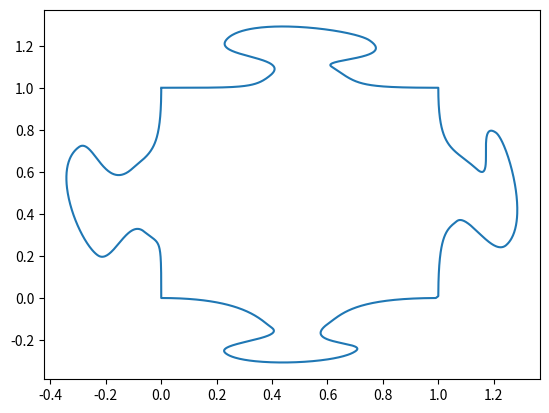

Generate this figure with matplotlib:
#!/usr/bin/env python3
import numpy
import random
import matplotlib.pyplot as plt

def cubic_spline(p_0, p_1, p_2, p_3):
    t = numpy.arange(0.0, 1.0, 0.01)
    x = (1 - t)**3 * p_0[0] + 3*(1 - t)**2 * t * p_1[0] + \
        3 * (1 - t) * t**2 * p_2[0] + t**3 * p_3[0]
    y = (1 - t)**3 * p_0[1] + 3*(1 - t)**2 * t * p_1[1] + \
        3 * (1 - t) * t**2 * p_2[1] + t**3 * p_3[1]
    return x, y

def get_control_points(point_center, angle_min, angle_max, r_min, r_max):
    angle = random.uniform(angle_min, angle_max)
    r_a = random.uniform(r_min, r_max)
    r_b = random.uniform(r_min, r_max)
    control_point_a = (point_center[0] - r_a*numpy.cos(angle),
                       point_center[1] - r_a*numpy.sin(angle))
    control_point_b = (point_center[0] + r_b*numpy.cos(angle),
                       point_center[1] + r_b*numpy.sin(angle))
    return control_point_a, control_point_b

def puzzle_edge():
    # start and end points
    point_start = (0.0, 0.0)
    point_end = (1, 0)

    # define control points for approaching start and approaching end
    point_start_b = (0.3, 0.0)
    point_end_a = (0.7, 0)

    # define points what the curve will pass through
    point_0 = (random.uniform(0.3, 0.4), random.uniform(0.05, 0.15))
    point_1 = (random.uniform(0.2, 0.3), random.uniform(0.2, 0.3))
    point_2 = (random.uniform(0.7, 0.8), random.uniform(0.2, 0.3))
    point_3 = (random.uniform(0.6, 0.7), random.uniform(0.05, 0.15))

    # define control points before and after each passthrough point
    point_0_a, point_0_b = get_control_points(
        point_0,
        numpy.pi/4 - 0.1, numpy.pi/4 + 0.1,
        0.05, 0.15
    )
    point_1_a, point_1_b = get_control_points(
        point_1,
        numpy.pi/4 - 0.1, numpy.pi/4 + 0.1,
        0.05, 0.15
    )
    point_2_a, point_2_b = get_control_points(
        point_2,
        -numpy.pi/4 - 0.1, -numpy.pi/4 + 0.1,
        0.05, 0.15
    )
    point_3_a, point_3_b = get_control_points(
        point_3,
        -numpy.pi/4 - 0.1, -numpy.pi/4 + 0.1,
        0.05, 0.15
    )

    # initialize parallel x and y arrays
    x, y = numpy.array([]), numpy.array([])

    # generate the 5 segments and append them
    spline_0_x, spline_0_y = cubic_spline(
        point_start, point_start_b, point_0_a, point_0)
    spline_1_x, spline_1_y = cubic_spline(
        point_0, point_0_b, point_1_a, point_1)
    spline_2_x, spline_2_y = cubic_spline(
        point_1, point_1_b, point_2_a, point_2)
    spline_3_x, spline_3_y = cubic_spline(
        point_2, point_2_b, point_3_a, point_3)
    spline_4_x, spline_4_y = cubic_spline(
        point_3, point_3_b, point_end_a, point_end)
    x, y = numpy.append(x, spline_0_x), numpy.append(y, spline_0_y)
    x, y = numpy.append(x, spline_1_x), numpy.append(y, spline_1_y)
    x, y = numpy.append(x, spline_2_x), numpy.append(y, spline_2_y)
    x, y = numpy.append(x, spline_3_x), numpy.append(y, spline_3_y)
    x, y = numpy.append(x, spline_4_x), numpy.append(y, spline_4_y)

    return x, y

def puzzle_piece():
    edge_0_x, edge_0_y = puzzle_edge()
    edge_1_x, edge_1_y = puzzle_edge()
    edge_2_x, edge_2_y = puzzle_edge()
    edge_3_x, edge_3_y = puzzle_edge()

    x, y = numpy.array([]), numpy.array([])

    x, y = numpy.append(x, edge_0_x), numpy.append(y, edge_0_y + 1)
    x, y = numpy.append(x, 1 + edge_1_y), numpy.append(y, -edge_1_x + 1)
    x, y = numpy.append(x, edge_2_x[::-1]), numpy.append(y, -edge_2_y[::-1])
    x, y = numpy.append(x, -edge_3_y), numpy.append(y, edge_3_x)

    return x, y

if __name__ == "__main__":
    x, y = puzzle_piece()
    plt.plot(x,y)
    plt.show()
